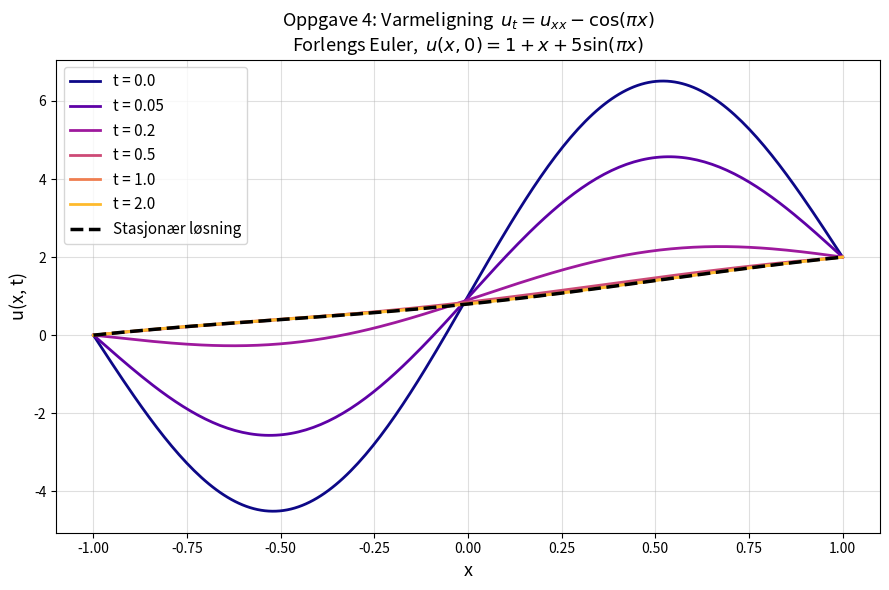

This figure's Python source:
import numpy as np
import matplotlib.pyplot as plt

# OPPGAVE 4: Varmeligning 1D
# u_t = u_xx - cos(πx),  t>=0, -1<x<1
# Initialbetingelse: u(x,0) = 1 + x + 5*sin(πx)
# Randbetingelser:   u(-1,t) = 0,  u(1,t) = 2
# Metode: Forlengs Euler (eksplisitt)

M  = 200
dx = 2.0 / (M + 1)
x  = np.linspace(-1, 1, M + 2)
dt = 0.4 * dx**2   # stabilitetsvilkår: r = dt/dx² < 0.5
T  = 2.0
Nt = int(T / dt)

# Initialfelt
u = 1 + x + 5 * np.sin(np.pi * x)
u[0] = 0;  u[-1] = 2

f = np.cos(np.pi * x)

# Lagre løsningen ved utvalgte tidspunkter
save_times = [0.0, 0.05, 0.2, 0.5, 1.0, 2.0]
saved = {0.0: u.copy()}

t = 0.0
for n in range(Nt):
    u_new = u.copy()
    u_new[1:-1] = u[1:-1] + dt * (
        (u[2:] - 2*u[1:-1] + u[:-2]) / dx**2 - f[1:-1]
    )
    u_new[0] = 0;  u_new[-1] = 2
    u = u_new
    t += dt
    for ts in save_times[1:]:
        if ts not in saved and abs(t - ts) < dt/2:
            saved[ts] = u.copy()

# Stasjonær løsning (fra oppgave 3)
def u_stasjonaer(x):
    return -np.cos(np.pi * x) / np.pi**2 + x + 1 - 1/np.pi**2

# --- Plot ---
x_fine = np.linspace(-1, 1, 500)
fig, ax = plt.subplots(figsize=(9, 6))
colors = plt.cm.plasma(np.linspace(0, 0.85, len(save_times)))
for i, ts in enumerate(save_times):
    if ts in saved:
        ax.plot(x, saved[ts], color=colors[i], linewidth=2, label=f't = {ts}')
ax.plot(x_fine, u_stasjonaer(x_fine), 'k--', linewidth=2.5,
        label='Stasjonær løsning', zorder=5)
ax.set_xlabel('x', fontsize=13)
ax.set_ylabel('u(x, t)', fontsize=13)
ax.set_title('Oppgave 4: Varmeligning  $u_t = u_{xx} - \\cos(\\pi x)$\n'
             'Forlengs Euler,  $u(x,0)=1+x+5\\sin(\\pi x)$', fontsize=13)
ax.legend(loc='upper left', fontsize=11)
ax.grid(True, alpha=0.4)
plt.tight_layout()
plt.show()
print(f"dt={dt:.2e}, dx={dx:.4f}, r=dt/dx²={dt/dx**2:.4f}")
